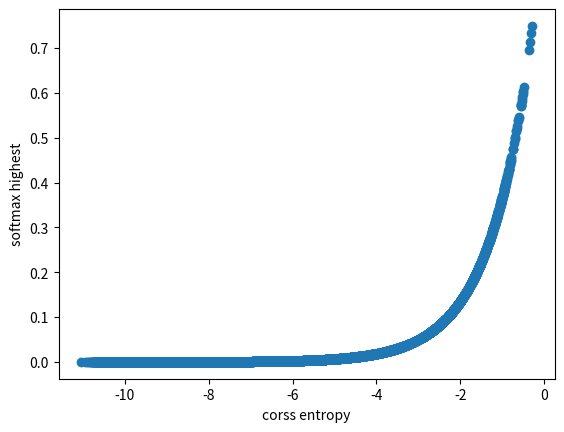

The script that saved this image:
import numpy as np
from mpl_toolkits.mplot3d import Axes3D
import matplotlib.pyplot as plt
import random


# 交叉熵三维显示趋势图
def feature_entropy():
    # 标签是2个分类，这里统计属于第一个分类时与q1、q2的数值关系
    label = np.matrix([1, 0]).T
    origin = np.linspace(0, 1, 100, dtype=float)
    q1 = []
    q2 = []
    h = []
    for _q1 in origin:
        _q2 = 1 - _q1
        q1.append(_q1)
        q2.append(_q2)
        h.append(np.log(np.matrix([_q1, _q2])) * label)

    fig = plt.figure()
    ax = Axes3D(fig)
    ax.set_xlabel('q1')
    ax.set_ylabel('q2')
    ax.set_zlabel('Corss entropy')
    ax.scatter(q1, q2, h)
    plt.show()


# 值占比交叉熵趋势
def ratio_entropy():
    num = 20  # 样本分类
    total = 5000  # 样本个数
    range = 10 # 样本取值范围
    features = np.matrix(np.random.randint(range, size=(total, num)))
    labels = np.random.randint(1, size=(total, num))

    for label in labels:
        label[random.randint(0, num - 1)] = 1
    labels = np.matrix(labels)

    features_exp = np.exp(features)
    row_sums = features_exp*np.matrix(np.random.randint(low=1,high=2,size=(num, 1)))
    classify = features_exp/row_sums

    softmax_top = (classify * labels.T).diagonal()
    print(softmax_top.tolist()[0])
    loss = np.log(softmax_top)
    print(loss.tolist()[0])

    plt.figure()
    plt.scatter(loss.tolist()[0], softmax_top.tolist()[0])
    plt.xlabel("corss entropy")
    plt.ylabel("softmax highest")
    plt.show()

    # for i in range(total):
    #     feature = features[i];
    #     label = labels[i];
    #
    #
    # def random_features(feature_num):
    #     return np.random.randint(200, size=(200, feature_num))
    #
    # loss = []
    # h = []
    #
    # for i in range(1000):
    #     features = random_features(feature_num)
    #     flag = features[:, pos]
    #     loss.append(np.sum(flag) / np.sum(features))
    #     exp = np.exp(features)
    #     softmax = exp / np.sum(exp)
    #     h.append(np.sum(label * np.log(1 / softmax)) / 1000)
    #
    # plt.figure()
    # plt.scatter(loss, h)
    # plt.xlabel("loss")
    # plt.ylabel("corss entropy")
    # plt.show()


# feature_entropy()
ratio_entropy()
